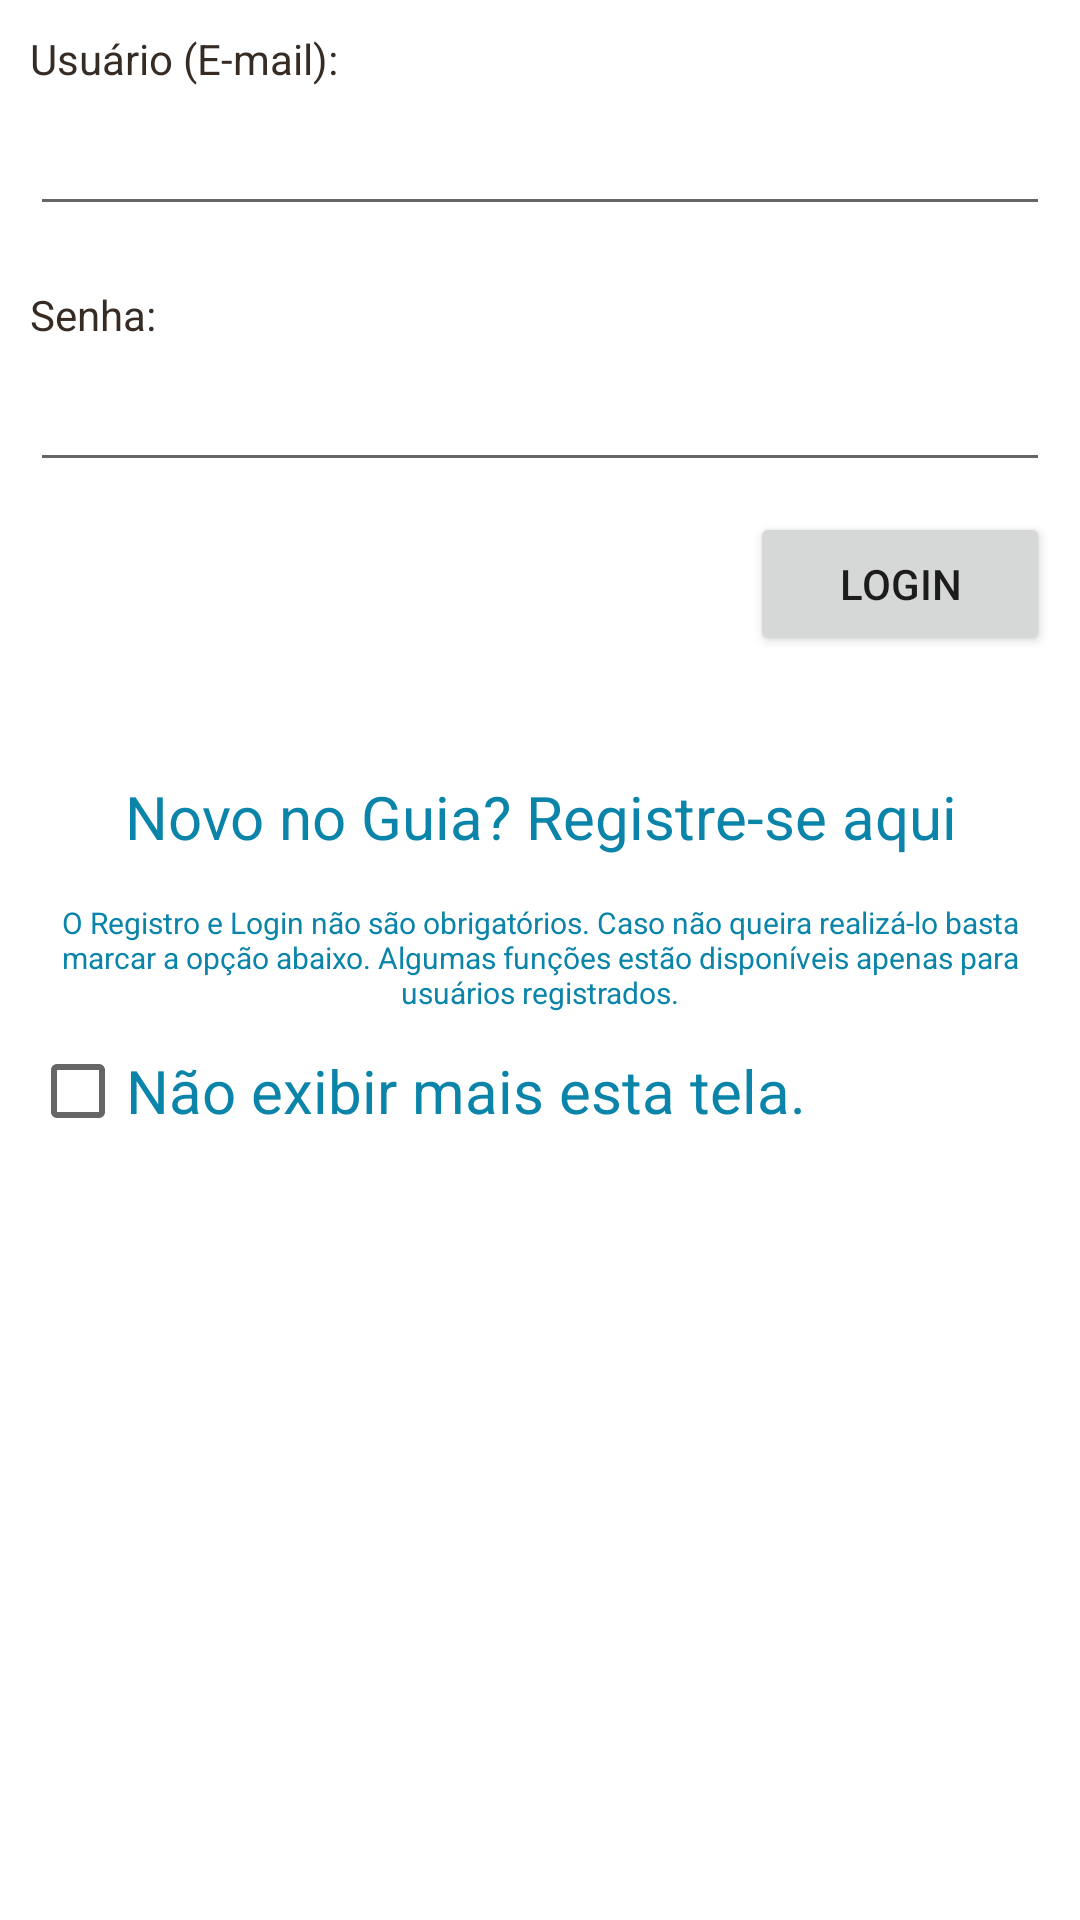

Android layout source for this screen:
<!-- AndroidManifest.xml: application theme Theme.AppCompat.Light -->
<!-- res/layout/activity_login.xml -->
<?xml version="1.0" encoding="utf-8"?>
<ScrollView xmlns:android="http://schemas.android.com/apk/res/android"
    android:layout_width="fill_parent"
    android:layout_height="fill_parent"
    android:fillViewport="true" >

    <RelativeLayout
        android:layout_width="fill_parent"
        android:layout_height="wrap_content"
        android:background="#ffffff" >

        

        <LinearLayout
            android:id="@+id/footer"
            android:layout_width="fill_parent"
            android:layout_height="90dip"
            android:layout_alignParentBottom="true"
            android:background="@layout/footer_repeat" 
            android:orientation="vertical">
        </LinearLayout>
        


        

        <LinearLayout
            android:layout_width="fill_parent"
            android:layout_height="wrap_content"
            android:layout_alignParentTop="true"
            android:orientation="vertical"
            android:padding="10dip" >

            

            <TextView
                android:layout_width="fill_parent"
                android:layout_height="wrap_content"
                android:text="@string/lblUsuario"
                android:textColor="#372c24" />

            <EditText
                android:id="@+id/usuarioLogin"
                android:layout_width="fill_parent"
                android:layout_height="wrap_content"
                android:layout_marginBottom="20dip"
                android:layout_marginTop="5dip"
                android:inputType="textEmailAddress"
                android:singleLine="true" />
            

            <TextView
                android:layout_width="fill_parent"
                android:layout_height="wrap_content"
                android:text="@string/lblSenha"
                android:textColor="#372c24" />

            <EditText
                android:id="@+id/senhaLogin"
                android:layout_width="fill_parent"
                android:layout_height="wrap_content"
                android:layout_marginTop="5dip"
                android:password="true"
                android:singleLine="true" />
            

            <Button
                android:id="@+id/btnLogin"
                android:layout_width="100dip"
                android:layout_height="wrap_content"
                android:layout_gravity="right"
                android:layout_marginTop="10dip"
                android:text="@string/btnLogin" />
            

            <TextView
                android:id="@+id/link_to_register"
                android:layout_width="fill_parent"
                android:layout_height="wrap_content"
                android:layout_marginBottom="10dip"
                android:layout_marginTop="40dip"
                android:gravity="center"
                android:text="@string/registrese"
                android:textColor="#0b84aa"
                android:textSize="20dip" />
            
            <TextView
                android:id="@+id/text_register"
                android:layout_width="fill_parent"
                android:layout_height="wrap_content"
                android:layout_marginBottom="10dip"
                android:layout_marginTop="5dip"
                android:gravity="center"
                android:text="@string/textoregistro"
                android:textColor="#0b84aa"
                android:textSize="10dip" />

            <CheckBox
                android:id="@+id/dont_show"
                android:layout_width="wrap_content"
                android:layout_height="wrap_content"
                android:layout_marginBottom="40dip"
                android:gravity="center"
                android:text="@string/noLogin"
                android:textColor="#0b84aa"
                android:textSize="20dip" />
        </LinearLayout>
        

    </RelativeLayout>

</ScrollView>
<!-- res/layout/footer_repeat.xml (included above) -->
<?xml version="1.0" encoding="utf-8"?>
<bitmap xmlns:android="http://schemas.android.com/apk/res/android"
    android:src="@drawable/repeat_bg" 
    android:tileMode="disabled" />
<!-- resources referenced by this layout -->
<resources>
  <string name="btnLogin">Login</string>
  <string name="lblSenha">Senha: </string>
  <string name="lblUsuario">Usuário (E-mail): </string>
  <string name="noLogin">Não exibir mais esta tela.</string>
  <string name="registrese">Novo no Guia? Registre-se aqui</string>
  <string name="textoregistro">O Registro e Login não são obrigatórios. Caso não queira realizá-lo basta marcar a opção abaixo. Algumas funções estão disponíveis apenas para usuários registrados.</string>
</resources>
